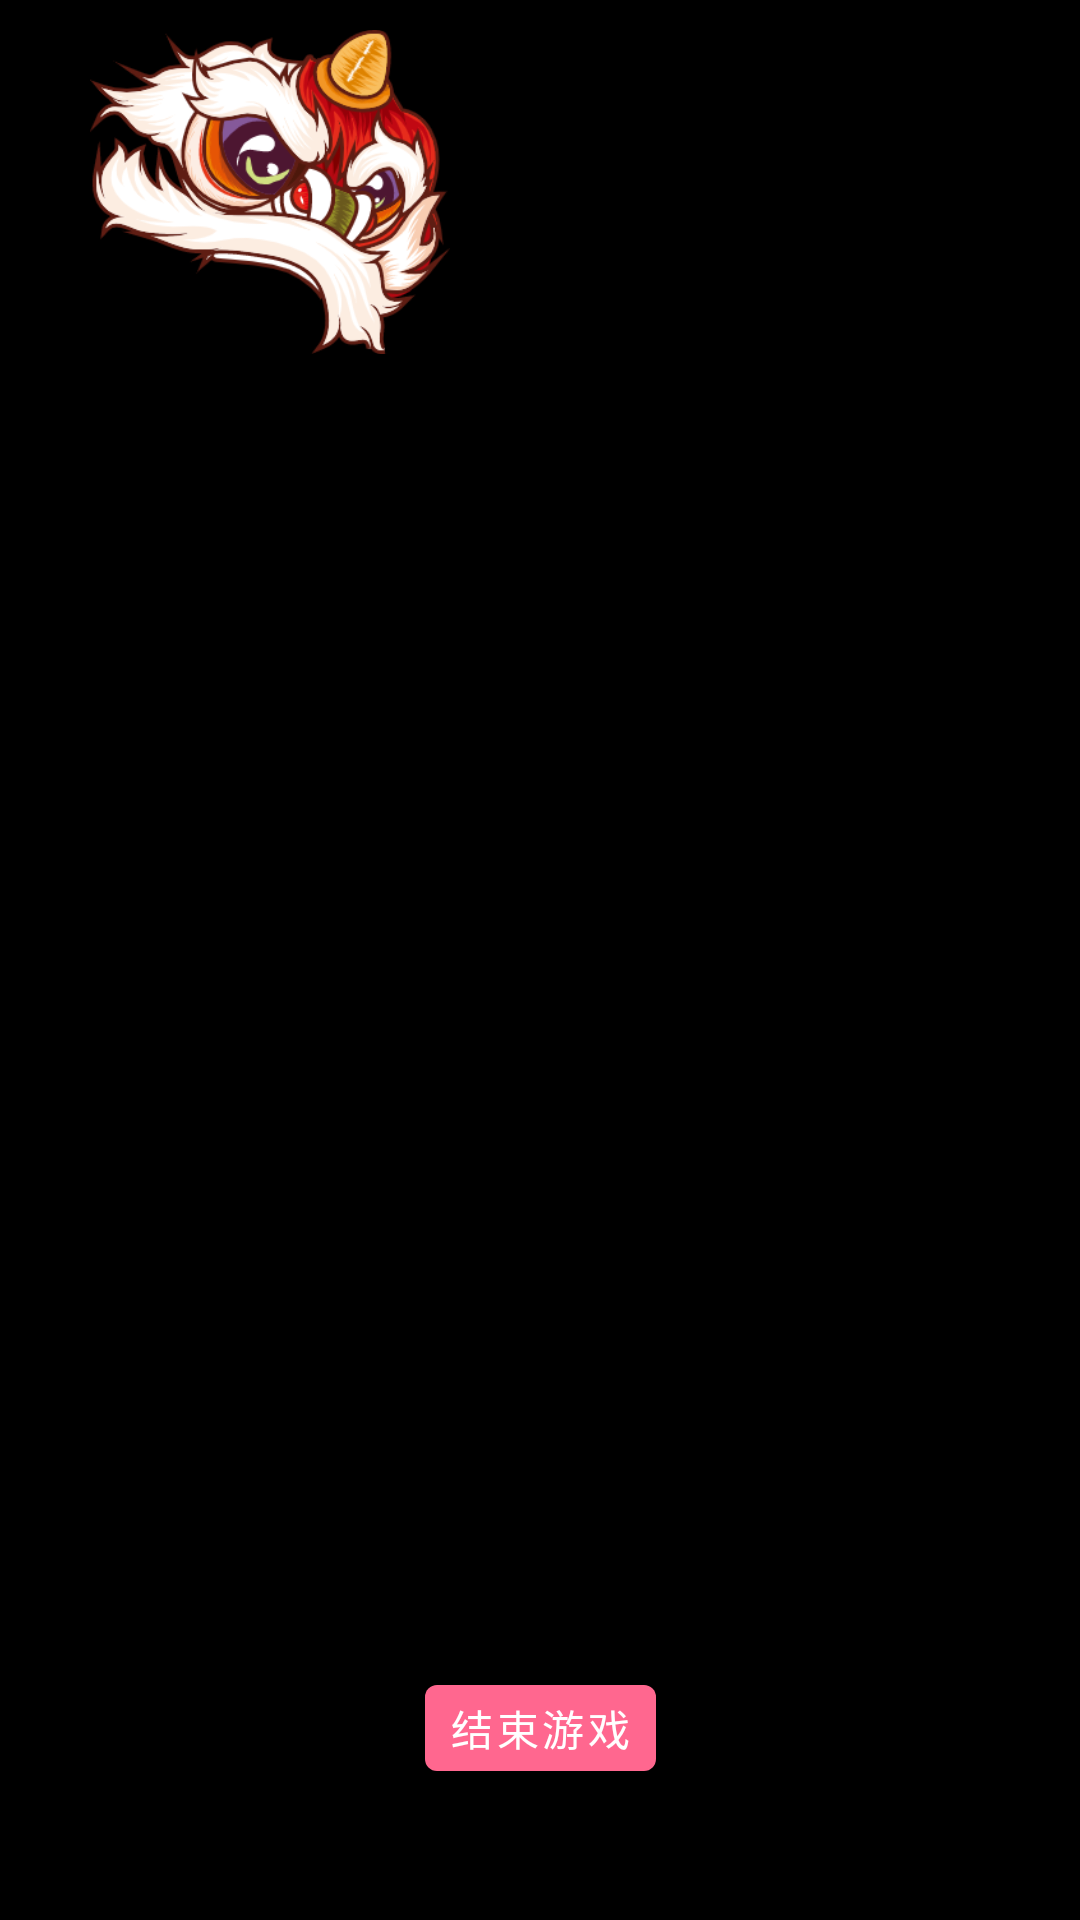

Reconstruct the res/layout file that produces this screen, plus the resources it refers to.
<!-- AndroidManifest.xml: application theme AppTheme -->
<!-- res/layout/activity_layout_game.xml -->
<?xml version="1.0" encoding="utf-8"?>
<androidx.constraintlayout.widget.ConstraintLayout xmlns:android="http://schemas.android.com/apk/res/android"
    xmlns:app="http://schemas.android.com/apk/res-auto"
    xmlns:tools="http://schemas.android.com/tools"
    android:layout_width="match_parent"
    android:layout_height="match_parent"
    android:background="@color/black">

    <GridLayout
        android:id="@+id/gl_main_game"
        android:layout_width="wrap_content"
        android:layout_height="wrap_content"
        android:columnCount="5"
        android:rowCount="3"
        app:layout_constraintBottom_toTopOf="@+id/guideline2"
        app:layout_constraintEnd_toEndOf="parent"
        app:layout_constraintStart_toStartOf="parent"
        app:layout_constraintTop_toTopOf="@+id/guideline"></GridLayout>

    <ImageView
        android:id="@+id/imageView"
        android:layout_width="120dp"
        android:layout_height="120dp"
        android:src="@drawable/logo_ssss"
        app:layout_constraintBottom_toTopOf="@+id/guideline"
        app:layout_constraintEnd_toStartOf="@+id/guideline3"
        app:layout_constraintStart_toStartOf="parent"
        app:layout_constraintTop_toTopOf="parent" />

    <androidx.constraintlayout.widget.Guideline
        android:id="@+id/guideline"
        android:layout_width="wrap_content"
        android:layout_height="wrap_content"
        android:orientation="horizontal"
        app:layout_constraintGuide_percent="0.2" />

    <androidx.constraintlayout.widget.Guideline
        android:id="@+id/guideline2"
        android:layout_width="wrap_content"
        android:layout_height="wrap_content"
        android:orientation="horizontal"
        app:layout_constraintGuide_percent="0.9" />

    <com.google.android.material.button.MaterialButton
        android:id="@+id/game_button_fhish"
        android:layout_width="wrap_content"
        android:layout_height="wrap_content"
        android:text="结束游戏"
        android:textColor="@color/color_white"
        app:backgroundTint="@color/color_theme"
        app:layout_constraintBottom_toTopOf="@+id/guideline2"
        app:layout_constraintEnd_toEndOf="parent"
        app:layout_constraintStart_toStartOf="parent"
        app:layout_constraintTop_toTopOf="@+id/guideline2" />













    <androidx.constraintlayout.widget.Guideline
        android:id="@+id/guideline3"
        android:layout_width="wrap_content"
        android:layout_height="wrap_content"
        android:orientation="vertical"
        app:layout_constraintGuide_percent="0.5" />
</androidx.constraintlayout.widget.ConstraintLayout>
<!-- resources referenced by this layout -->
<resources>
  <color name="black">#000000</color>
  <color name="color_theme">#ff678f</color>
  <color name="color_white">#ffffff</color>
  <!-- drawable logo_ssss: png bitmap (drawable, 517990 bytes) -->
  <style name="AppTheme" parent="Theme.MaterialComponents.Light.NoActionBar">
          
          <item name="colorPrimary">@color/colorPrimary</item>
          <item name="colorPrimaryDark">@color/colorPrimaryDark</item>
          <item name="colorAccent">@color/colorAccent</item>
          <item name="materialButtonStyle">@style/materialButton</item>
          <item name="android:windowContentTransitions">true</item>
          <item name="android:windowActivityTransitions">true</item>
          <item name="android:windowAllowEnterTransitionOverlap">false</item>
          <item name="android:windowAllowReturnTransitionOverlap">false</item>
      </style>
  <color name="colorPrimary">#008577</color>
  <color name="colorPrimaryDark">#00574B</color>
  <color name="colorAccent">#D81B60</color>
  <style name="materialButton" parent="Widget.MaterialComponents.Button">
          <item name="android:paddingLeft">8dp</item>
          <item name="android:paddingRight">8dp</item>
          <item name="android:paddingTop">4dp</item>
          <item name="android:paddingBottom">4dp</item>
          <item name="android:inset">0dp</item>
          <item name="android:insetLeft">0dp</item>
          <item name="android:insetRight">0dp</item>
          <item name="android:insetBottom">0dp</item>
          <item name="android:insetTop">0dp</item>
          <item name="android:minWidth">0dp</item>
          <item name="android:minHeight">0dp</item>
          <item name="android:elevation">0dp</item>
      </style>
</resources>
